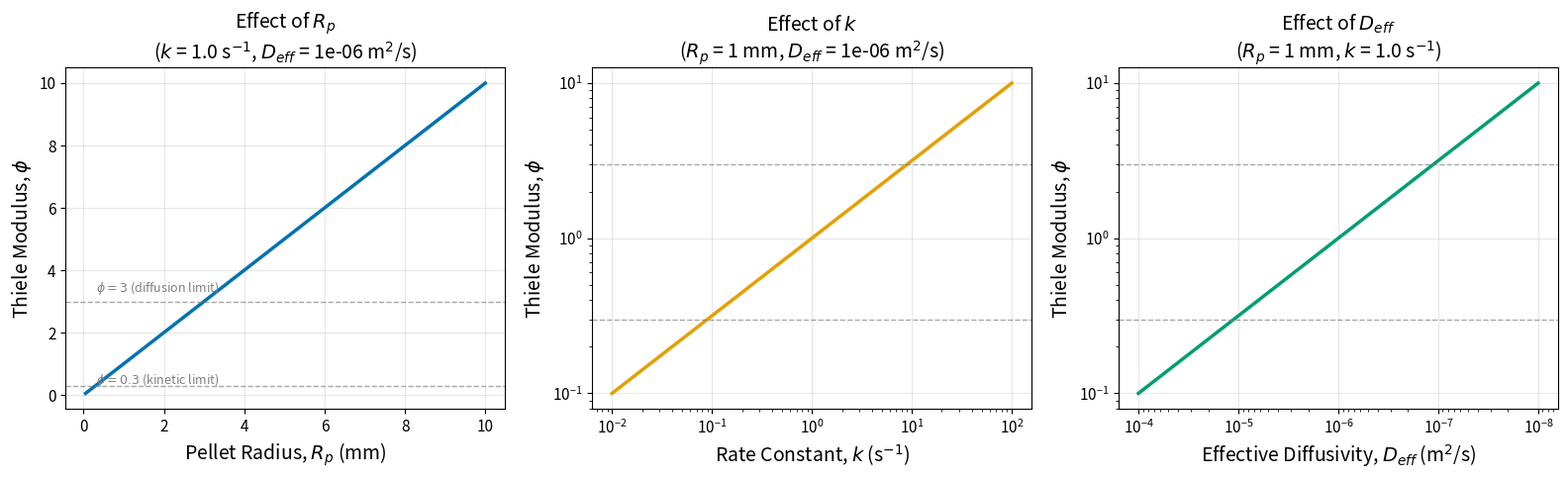
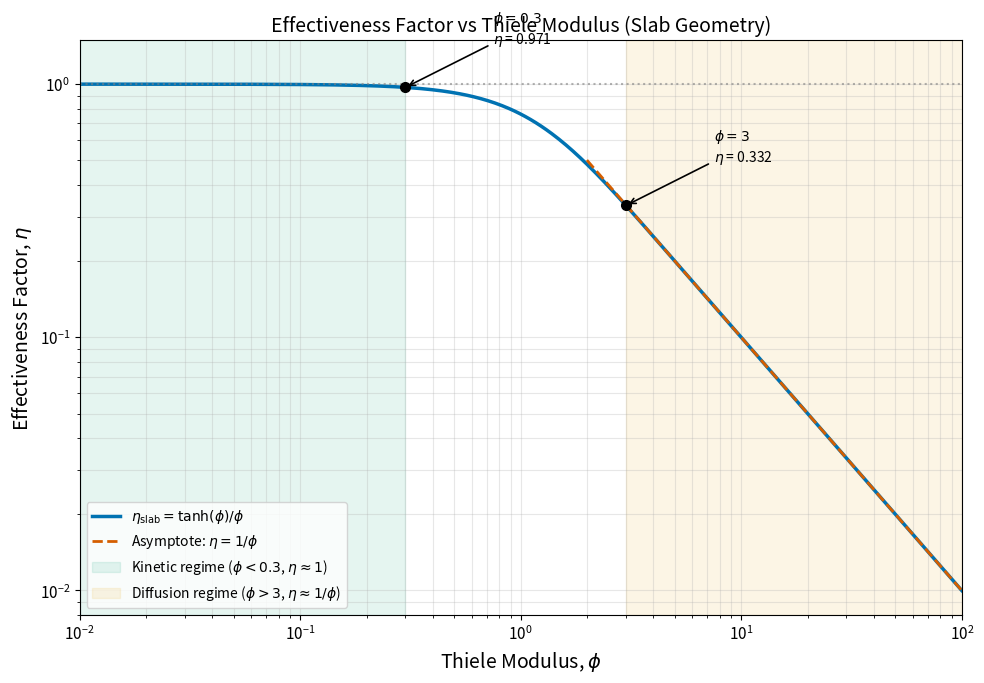
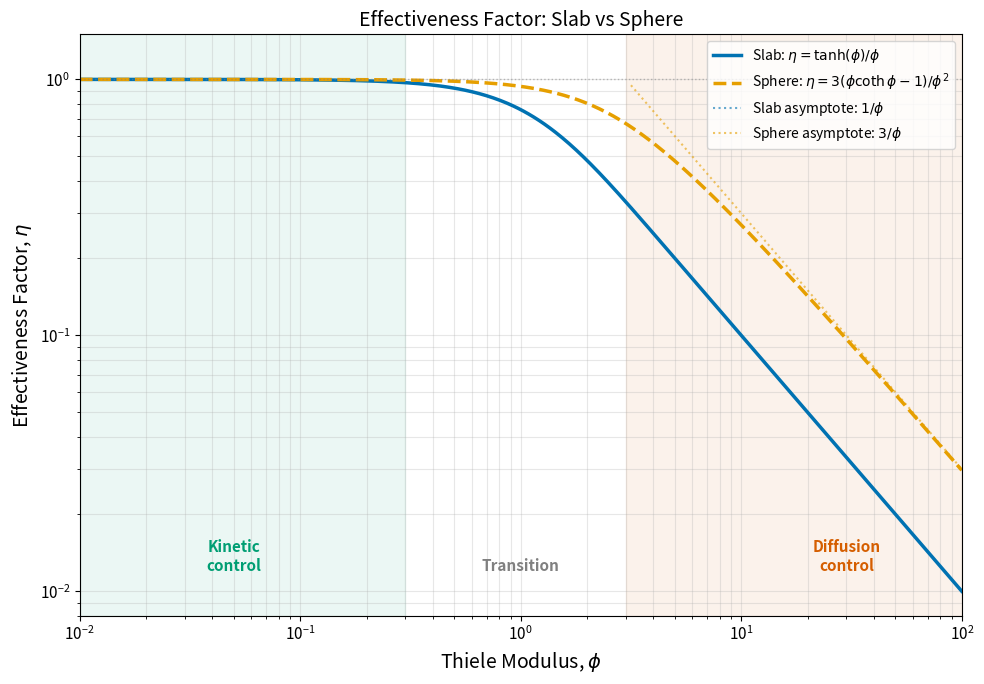
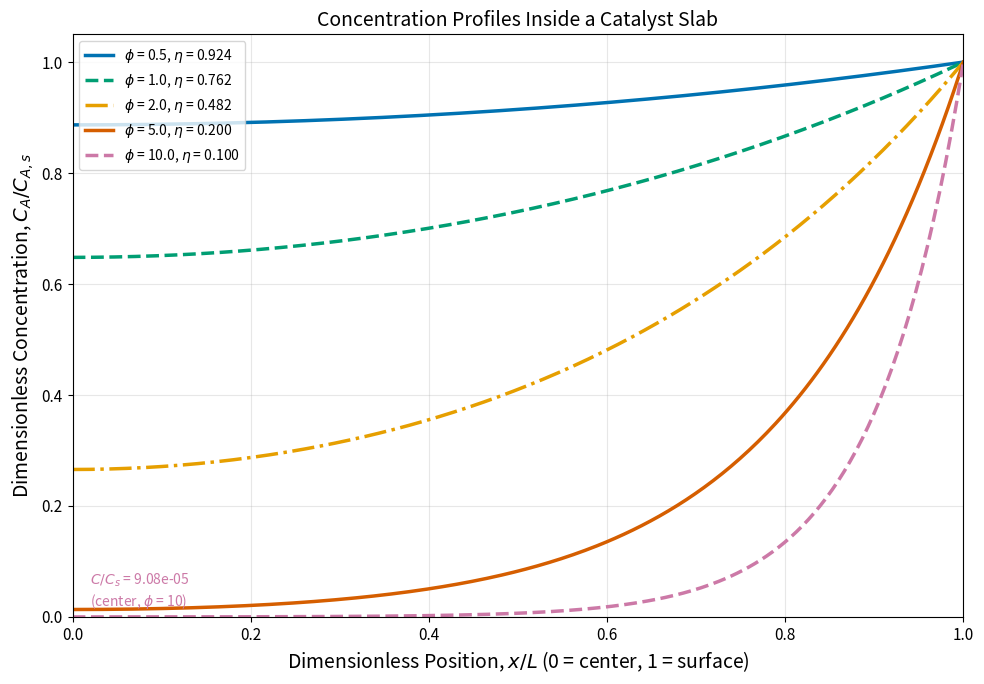
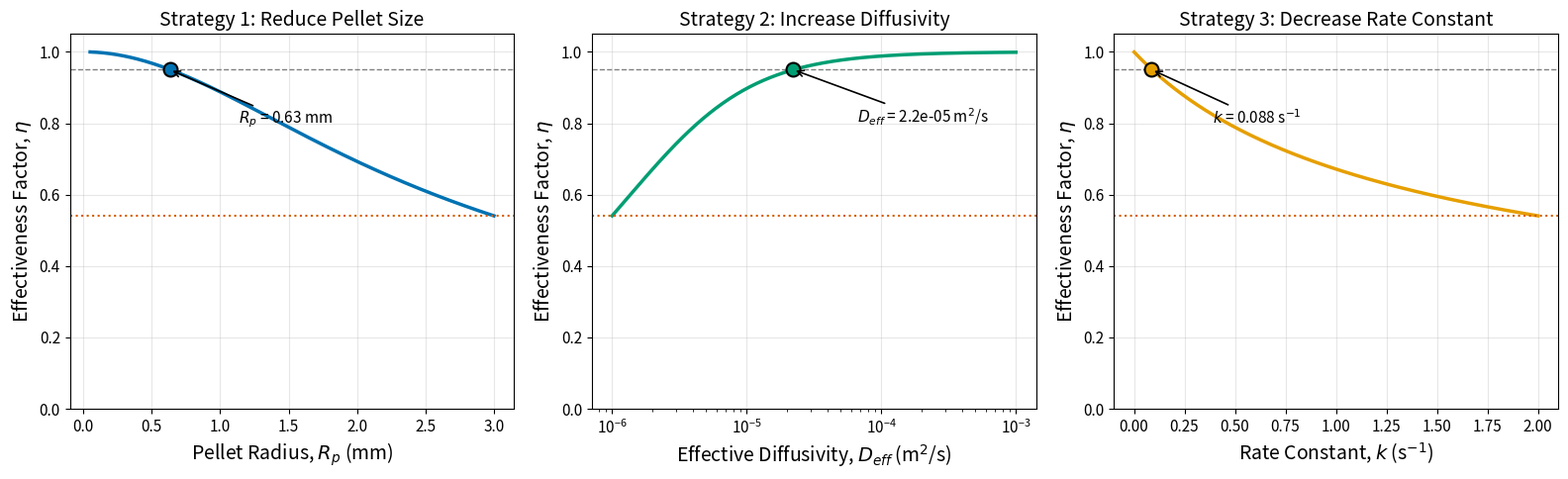
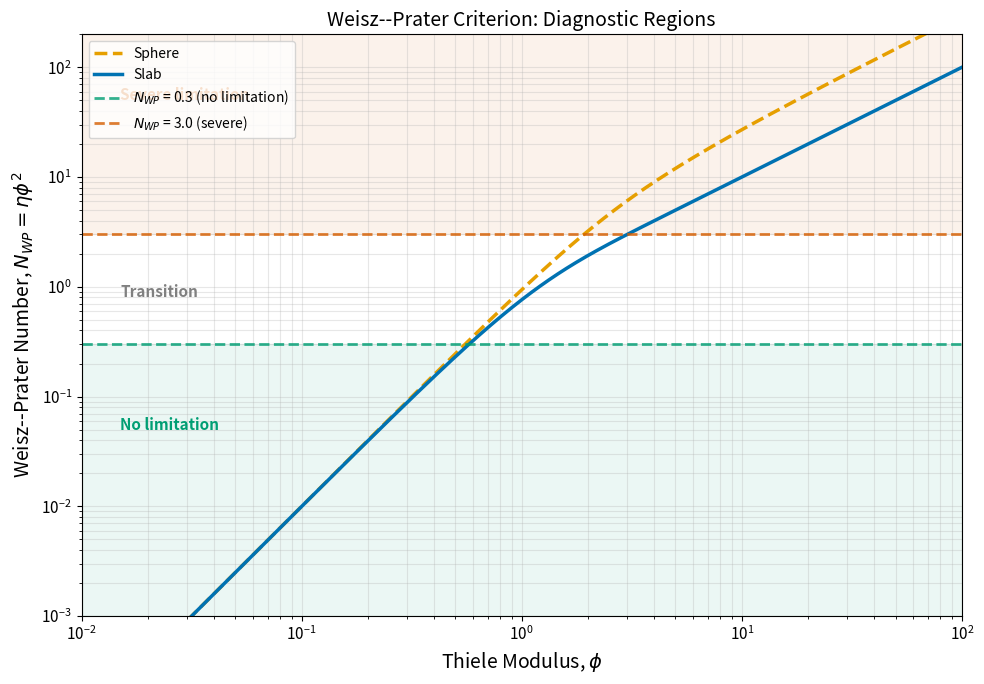
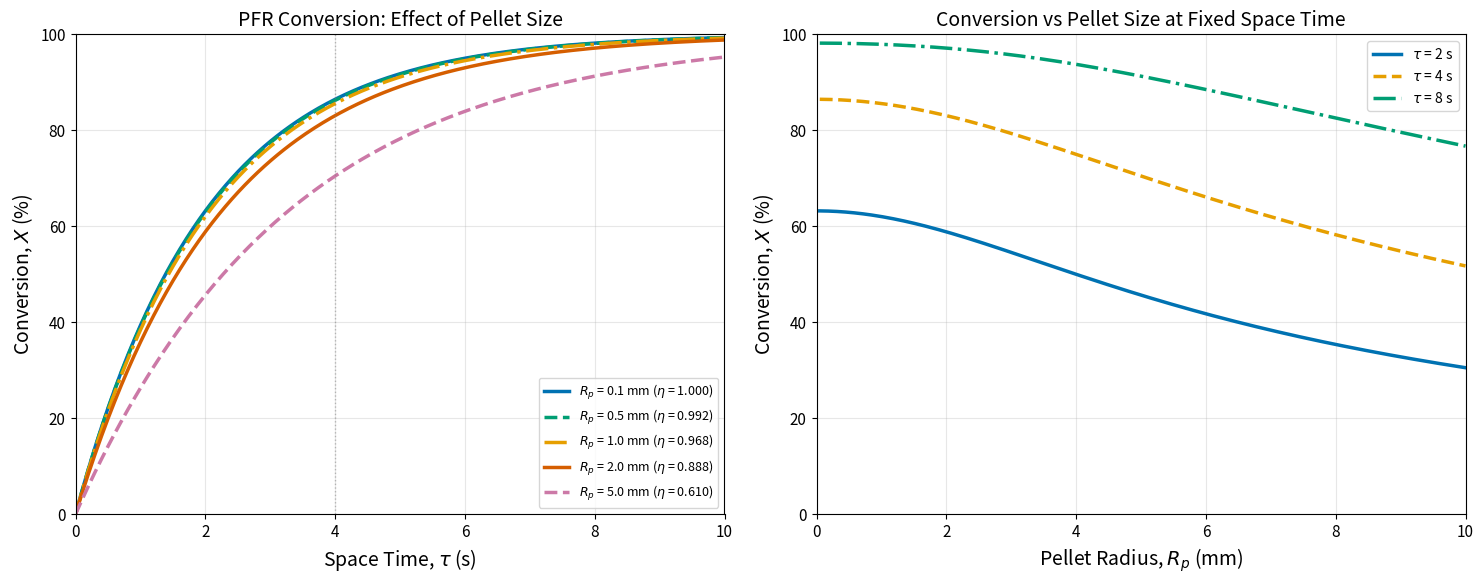
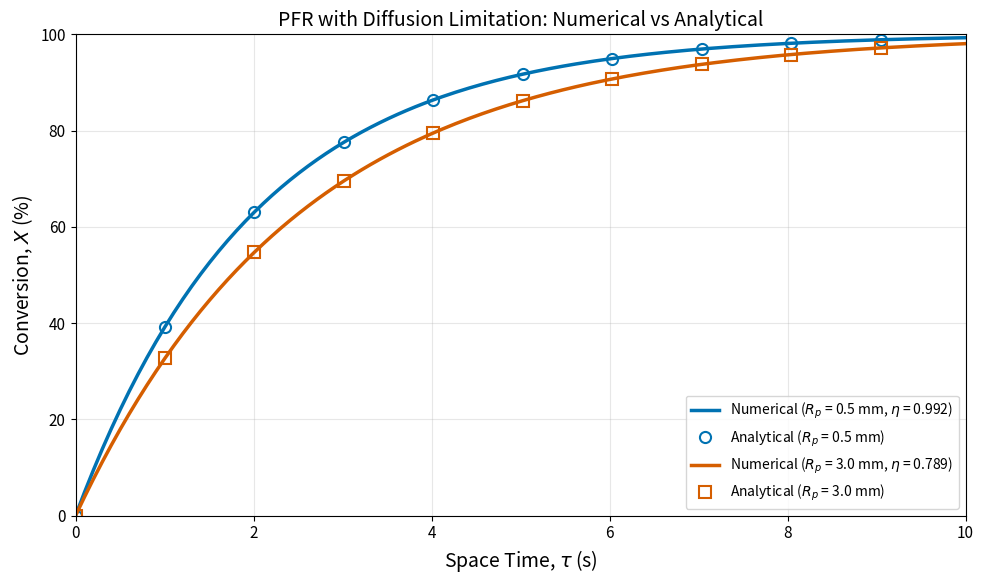
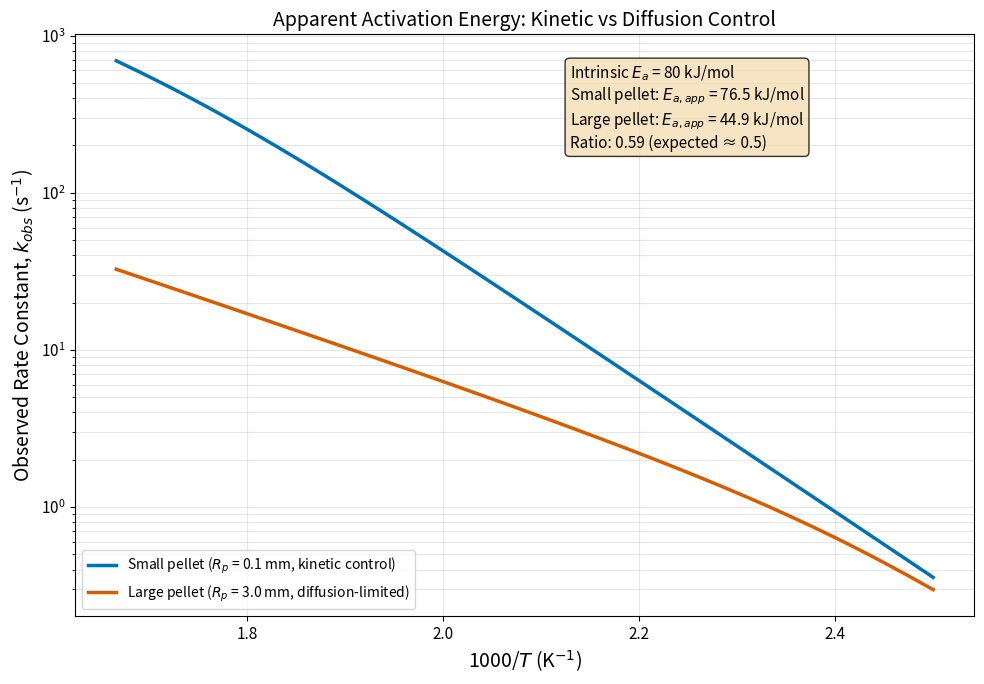

Write the Python code that produced these figures, in order.
import numpy as np
import matplotlib.pyplot as plt
from scipy.integrate import solve_ivp

# Publication-quality plot defaults
plt.rcParams['figure.figsize'] = (8, 6)
plt.rcParams['font.size'] = 12
plt.rcParams['axes.labelsize'] = 14
plt.rcParams['axes.titlesize'] = 14
plt.rcParams['legend.fontsize'] = 11
plt.rcParams['xtick.labelsize'] = 11
plt.rcParams['ytick.labelsize'] = 11
plt.rcParams['lines.linewidth'] = 2
plt.rcParams['axes.grid'] = True
plt.rcParams['grid.alpha'] = 0.3

# Physical constant
R = 8.314  # Gas constant, J/(mol*K)

# Colorblind-safe color palette (Wong, 2011)
COLORS = {
    'blue': '#0072B2',
    'orange': '#E69F00',
    'green': '#009E73',
    'vermillion': '#D55E00',
    'skyblue': '#56B4E9',
    'purple': '#CC79A7'
}

print("Setup complete. Libraries imported successfully.")

def thiele_modulus_slab(L, k, D_eff):
    """Calculate Thiele modulus for a flat slab.

    Parameters
    ----------
    L : float or array-like
        Half-thickness of the slab (m)
    k : float
        First-order rate constant (s^-1)
    D_eff : float
        Effective diffusivity (m^2/s)

    Returns
    -------
    float or ndarray
        Thiele modulus (dimensionless)

    Notes
    -----
    phi = L * sqrt(k / D_eff)
    """
    L = np.asarray(L)
    return L * np.sqrt(k / D_eff)


def thiele_modulus_sphere(R_p, k, D_eff):
    """Calculate Thiele modulus for a sphere.

    Parameters
    ----------
    R_p : float or array-like
        Pellet radius (m)
    k : float
        First-order rate constant (s^-1)
    D_eff : float
        Effective diffusivity (m^2/s)

    Returns
    -------
    float or ndarray
        Thiele modulus (dimensionless)

    Notes
    -----
    phi = R_p * sqrt(k / D_eff)
    """
    R_p = np.asarray(R_p)
    return R_p * np.sqrt(k / D_eff)


# --- Verify with a known case ---
# From Example 6.1 in the lecture notes: k = 1.0 s^-1, D_eff = 1e-6 m^2/s
k_test = 1.0        # s^-1
D_eff_test = 1e-6   # m^2/s

R_p_values = [0.1e-3, 1.0e-3, 5.0e-3]  # m
print("Thiele Modulus Verification (sphere)")
print("=" * 45)
print(f"{'R_p (mm)':>10} | {'phi':>8}")
print("-" * 45)
for R_p in R_p_values:
    phi = thiele_modulus_sphere(R_p, k_test, D_eff_test)
    print(f"{R_p*1000:>10.1f} | {phi:>8.1f}")

fig, axes = plt.subplots(1, 3, figsize=(16, 5))

# --- Panel 1: Effect of pellet radius ---
R_p_range = np.linspace(0.05e-3, 10e-3, 200)  # 0.05 to 10 mm
k_ref = 1.0       # s^-1
D_eff_ref = 1e-6   # m^2/s

phi_Rp = thiele_modulus_sphere(R_p_range, k_ref, D_eff_ref)

ax1 = axes[0]
ax1.plot(R_p_range * 1000, phi_Rp, color=COLORS['blue'], linewidth=2.5)
ax1.axhline(y=0.3, color='gray', linestyle='--', linewidth=1, alpha=0.7)
ax1.axhline(y=3.0, color='gray', linestyle='--', linewidth=1, alpha=0.7)
ax1.text(0.3, 0.35, r'$\phi = 0.3$ (kinetic limit)', fontsize=9, color='gray')
ax1.text(0.3, 3.3, r'$\phi = 3$ (diffusion limit)', fontsize=9, color='gray')
ax1.set_xlabel(r'Pellet Radius, $R_p$ (mm)')
ax1.set_ylabel(r'Thiele Modulus, $\phi$')
ax1.set_title(f'Effect of $R_p$\n($k$ = {k_ref} s$^{{-1}}$, '
              f'$D_{{eff}}$ = {D_eff_ref:.0e} m$^2$/s)')

# --- Panel 2: Effect of rate constant ---
k_range = np.logspace(-2, 2, 200)  # 0.01 to 100 s^-1
R_p_ref = 1e-3     # 1 mm

phi_k = thiele_modulus_sphere(R_p_ref, k_range, D_eff_ref)

ax2 = axes[1]
ax2.loglog(k_range, phi_k, color=COLORS['orange'], linewidth=2.5)
ax2.axhline(y=0.3, color='gray', linestyle='--', linewidth=1, alpha=0.7)
ax2.axhline(y=3.0, color='gray', linestyle='--', linewidth=1, alpha=0.7)
ax2.set_xlabel(r'Rate Constant, $k$ (s$^{-1}$)')
ax2.set_ylabel(r'Thiele Modulus, $\phi$')
ax2.set_title(f'Effect of $k$\n($R_p$ = {R_p_ref*1000:.0f} mm, '
              f'$D_{{eff}}$ = {D_eff_ref:.0e} m$^2$/s)')

# --- Panel 3: Effect of effective diffusivity ---
D_eff_range = np.logspace(-8, -4, 200)  # 1e-8 to 1e-4 m^2/s

phi_D = thiele_modulus_sphere(R_p_ref, k_ref, D_eff_range)

ax3 = axes[2]
ax3.loglog(D_eff_range, phi_D, color=COLORS['green'], linewidth=2.5)
ax3.axhline(y=0.3, color='gray', linestyle='--', linewidth=1, alpha=0.7)
ax3.axhline(y=3.0, color='gray', linestyle='--', linewidth=1, alpha=0.7)
ax3.set_xlabel(r'Effective Diffusivity, $D_{eff}$ (m$^2$/s)')
ax3.set_ylabel(r'Thiele Modulus, $\phi$')
ax3.set_title(f'Effect of $D_{{eff}}$\n($R_p$ = {R_p_ref*1000:.0f} mm, '
              f'$k$ = {k_ref} s$^{{-1}}$)')
ax3.invert_xaxis()  # Lower D_eff -> higher phi, so invert for intuition

plt.tight_layout()
plt.show()

print("Key insight: phi increases linearly with R_p but only as sqrt(k).")
print("Reducing pellet size is the most direct way to lower phi.")

def effectiveness_slab(phi):
    """Calculate effectiveness factor for slab (flat plate) geometry.

    Parameters
    ----------
    phi : float or array-like
        Thiele modulus (dimensionless)

    Returns
    -------
    float or ndarray
        Effectiveness factor eta, range (0, 1]

    Notes
    -----
    eta = tanh(phi) / phi

    Limiting cases:
    - phi << 1: eta ~ 1 (kinetic control)
    - phi >> 1: eta ~ 1/phi (diffusion control)
    """
    phi = np.asarray(phi, dtype=float)
    # Handle phi = 0 to avoid division by zero
    with np.errstate(divide='ignore', invalid='ignore'):
        eta = np.where(phi < 1e-10, 1.0, np.tanh(phi) / phi)
    return eta


# Test at a few values
test_phis = [0.01, 0.1, 0.3, 1.0, 3.0, 10.0, 100.0]
print("Slab Effectiveness Factor")
print("=" * 40)
print(f"{'phi':>8} | {'eta':>10} | {'1/phi':>10}")
print("-" * 40)
for p in test_phis:
    eta = effectiveness_slab(p)
    print(f"{p:>8.2f} | {eta:>10.4f} | {1/p:>10.4f}")

# Log-log plot of eta vs phi for the slab
phi_range = np.logspace(-2, 2, 500)
eta_slab = effectiveness_slab(phi_range)

fig, ax = plt.subplots(figsize=(10, 7))

# Main curve
ax.loglog(phi_range, eta_slab, color=COLORS['blue'], linewidth=2.5,
          label=r'$\eta_{\text{slab}} = \tanh(\phi)/\phi$')

# Asymptotic limits
ax.axhline(y=1.0, color='gray', linestyle=':', linewidth=1.5, alpha=0.6)
phi_asympt = np.logspace(0.3, 2, 100)
ax.loglog(phi_asympt, 1.0 / phi_asympt, color=COLORS['vermillion'],
          linestyle='--', linewidth=2,
          label=r'Asymptote: $\eta = 1/\phi$')

# Shade kinetic and diffusion regimes
ax.axvspan(0.01, 0.3, alpha=0.10, color=COLORS['green'],
           label=r'Kinetic regime ($\phi < 0.3$, $\eta \approx 1$)')
ax.axvspan(3.0, 100, alpha=0.10, color=COLORS['orange'],
           label=r'Diffusion regime ($\phi > 3$, $\eta \approx 1/\phi$)')

# Mark boundary values
for phi_mark, label_text in [(0.3, r'$\phi=0.3$'), (3.0, r'$\phi=3$')]:
    eta_mark = effectiveness_slab(phi_mark)
    ax.plot(phi_mark, eta_mark, 'ko', markersize=7)
    ax.annotate(f'{label_text}\n$\\eta$ = {eta_mark:.3f}',
                xy=(phi_mark, eta_mark),
                xytext=(phi_mark * 2.5, eta_mark * 1.5),
                fontsize=10,
                arrowprops=dict(arrowstyle='->', color='black', lw=1.2))

ax.set_xlabel(r'Thiele Modulus, $\phi$')
ax.set_ylabel(r'Effectiveness Factor, $\eta$')
ax.set_title('Effectiveness Factor vs Thiele Modulus (Slab Geometry)')
ax.set_xlim(0.01, 100)
ax.set_ylim(0.008, 1.5)
ax.legend(loc='lower left', fontsize=10)
ax.grid(True, alpha=0.3, which='both')

plt.tight_layout()
plt.show()

def effectiveness_sphere(phi):
    """Calculate effectiveness factor for spherical geometry.

    Parameters
    ----------
    phi : float or array-like
        Thiele modulus (dimensionless)

    Returns
    -------
    float or ndarray
        Effectiveness factor eta, range (0, 1]

    Notes
    -----
    eta = 3 * (phi * coth(phi) - 1) / phi^2

    Limiting cases:
    - phi << 1: eta ~ 1 (kinetic control)
    - phi >> 1: eta ~ 3/phi (diffusion control)
    """
    phi = np.asarray(phi, dtype=float)
    with np.errstate(divide='ignore', invalid='ignore'):
        coth_phi = 1.0 / np.tanh(phi)
        eta = 3 * (phi * coth_phi - 1) / phi**2
        eta = np.where(phi < 1e-10, 1.0, eta)
    return eta


# Verify with lecture note Example 6.1
print("Sphere Effectiveness Factor Verification")
print("(cf. Example 6.1 in the lecture notes)")
print("=" * 50)
print(f"{'R_p (mm)':>10} | {'phi':>6} | {'eta (exact)':>12} | {'eta (notes)':>12}")
print("-" * 50)
for R_p_mm, phi_expected, eta_expected in [(0.1, 0.1, 0.999),
                                           (1.0, 1.0, 0.94),
                                           (5.0, 5.0, 0.48)]:
    phi_val = phi_expected
    eta_val = effectiveness_sphere(phi_val)
    print(f"{R_p_mm:>10.1f} | {phi_val:>6.1f} | {eta_val:>12.4f} | {eta_expected:>12.3f}")

# Compare slab and sphere on the same log-log plot
phi_range = np.logspace(-2, 2, 500)
eta_slab_vals = effectiveness_slab(phi_range)
eta_sphere_vals = effectiveness_sphere(phi_range)

fig, ax = plt.subplots(figsize=(10, 7))

# Main curves
ax.loglog(phi_range, eta_slab_vals, color=COLORS['blue'],
          linewidth=2.5, linestyle='-',
          label=r'Slab: $\eta = \tanh(\phi)/\phi$')
ax.loglog(phi_range, eta_sphere_vals, color=COLORS['orange'],
          linewidth=2.5, linestyle='--',
          label=r'Sphere: $\eta = 3(\phi\coth\phi - 1)/\phi^2$')

# Asymptotic limits
phi_large = np.logspace(0.5, 2, 100)
ax.loglog(phi_large, 1.0 / phi_large, color=COLORS['blue'],
          linestyle=':', linewidth=1.5, alpha=0.6,
          label=r'Slab asymptote: $1/\phi$')
ax.loglog(phi_large, 3.0 / phi_large, color=COLORS['orange'],
          linestyle=':', linewidth=1.5, alpha=0.6,
          label=r'Sphere asymptote: $3/\phi$')

# Shade regimes
ax.axvspan(0.01, 0.3, alpha=0.08, color=COLORS['green'])
ax.axvspan(3.0, 100, alpha=0.08, color=COLORS['vermillion'])
ax.text(0.05, 0.012, 'Kinetic\ncontrol', fontsize=11, ha='center',
        color=COLORS['green'], fontweight='bold')
ax.text(30, 0.012, 'Diffusion\ncontrol', fontsize=11, ha='center',
        color=COLORS['vermillion'], fontweight='bold')
ax.text(1.0, 0.012, 'Transition', fontsize=11, ha='center',
        color='gray', fontweight='bold')

# Horizontal reference at eta = 1
ax.axhline(y=1.0, color='gray', linestyle=':', linewidth=1, alpha=0.5)

ax.set_xlabel(r'Thiele Modulus, $\phi$')
ax.set_ylabel(r'Effectiveness Factor, $\eta$')
ax.set_title('Effectiveness Factor: Slab vs Sphere')
ax.set_xlim(0.01, 100)
ax.set_ylim(0.008, 1.5)
ax.legend(loc='upper right', fontsize=10)
ax.grid(True, alpha=0.3, which='both')

plt.tight_layout()
plt.show()

print("At the same phi, the sphere has a slightly lower eta than the slab.")
print("This is because the sphere has more interior volume far from the surface.")
print(f"\nExample at phi = 5:")
print(f"  Slab:   eta = {effectiveness_slab(5.0):.4f}")
print(f"  Sphere: eta = {effectiveness_sphere(5.0):.4f}")

def slab_concentration_profile(x_over_L, phi):
    """Dimensionless concentration profile inside a slab.

    Parameters
    ----------
    x_over_L : float or array-like
        Dimensionless position x/L, ranging from 0 (center) to 1 (surface)
    phi : float
        Thiele modulus

    Returns
    -------
    float or ndarray
        C_A(x) / C_A,s (dimensionless)

    Notes
    -----
    C/Cs = cosh(phi * x/L) / cosh(phi)
    """
    x_over_L = np.asarray(x_over_L)
    return np.cosh(phi * x_over_L) / np.cosh(phi)


# Plot profiles for several Thiele modulus values
xi = np.linspace(0, 1, 300)  # Dimensionless position x/L

phi_values = [0.5, 1.0, 2.0, 5.0, 10.0]
colors_profile = [COLORS['blue'], COLORS['green'], COLORS['orange'],
                  COLORS['vermillion'], COLORS['purple']]
linestyles_profile = ['-', '--', '-.', '-', '--']

fig, ax = plt.subplots(figsize=(10, 7))

for phi, color, ls in zip(phi_values, colors_profile, linestyles_profile):
    C_ratio = slab_concentration_profile(xi, phi)
    eta_val = effectiveness_slab(phi)
    ax.plot(xi, C_ratio, color=color, linestyle=ls, linewidth=2.5,
            label=f'$\\phi$ = {phi}, $\\eta$ = {eta_val:.3f}')

# Mark the center value for the largest phi
C_center_10 = slab_concentration_profile(0, 10.0)
ax.annotate(f'$C/C_s$ = {C_center_10:.2e}\n(center, $\\phi$ = 10)',
            xy=(0.02, C_center_10 + 0.02),
            fontsize=10, color=COLORS['purple'])

ax.set_xlabel(r'Dimensionless Position, $x/L$ (0 = center, 1 = surface)')
ax.set_ylabel(r'Dimensionless Concentration, $C_A/C_{A,s}$')
ax.set_title('Concentration Profiles Inside a Catalyst Slab')
ax.set_xlim(0, 1)
ax.set_ylim(0, 1.05)
ax.legend(loc='upper left', fontsize=10)
ax.grid(True, alpha=0.3)

plt.tight_layout()
plt.show()

print("Key observations:")
print("  phi = 0.5: Nearly uniform concentration (kinetic control)")
print("  phi = 10:  Concentration drops to near zero at center (diffusion control)")
print("  The steeper the gradient, the lower the effectiveness factor.")

# =============================================
# ADJUSTABLE PARAMETERS
# =============================================
# Baseline: diffusion-limited catalyst.
# Try changing R_p, k, or D_eff to see how phi
# and eta respond.
R_p_base = 3e-3    # 3 mm radius
k_base = 2.0       # s^-1
D_eff_base = 1e-6  # m^2/s
# =============================================

phi_base = thiele_modulus_sphere(R_p_base, k_base, D_eff_base)
eta_base = effectiveness_sphere(phi_base)

print("Baseline Conditions")
print("=" * 50)
print(f"R_p     = {R_p_base*1000:.1f} mm")
print(f"k       = {k_base:.1f} s^-1")
print(f"D_eff   = {D_eff_base:.0e} m^2/s")
print(f"phi     = {phi_base:.2f}")
print(f"eta     = {eta_base:.4f}")
print(f"\nThis catalyst is severely diffusion-limited!")

fig, axes = plt.subplots(1, 3, figsize=(16, 5))

eta_target = 0.95

# --- Panel 1: Reduce R_p ---
R_p_sweep = np.linspace(0.05e-3, R_p_base, 300)
phi_sweep_Rp = thiele_modulus_sphere(R_p_sweep, k_base, D_eff_base)
eta_sweep_Rp = effectiveness_sphere(phi_sweep_Rp)

ax1 = axes[0]
ax1.plot(R_p_sweep * 1000, eta_sweep_Rp, color=COLORS['blue'], linewidth=2.5)
ax1.axhline(y=eta_target, color='gray', linestyle='--', linewidth=1)
ax1.axhline(y=eta_base, color=COLORS['vermillion'], linestyle=':', linewidth=1.5)

# Find R_p that gives eta = 0.95
idx_95 = np.argmin(np.abs(eta_sweep_Rp - eta_target))
R_p_95 = R_p_sweep[idx_95]
ax1.plot(R_p_95 * 1000, eta_target, 'o', color=COLORS['blue'],
         markersize=10, markeredgecolor='black', markeredgewidth=1.5)
ax1.annotate(f'$R_p$ = {R_p_95*1000:.2f} mm',
             xy=(R_p_95 * 1000, eta_target),
             xytext=(R_p_95 * 1000 + 0.5, eta_target - 0.15),
             fontsize=11, arrowprops=dict(arrowstyle='->', lw=1.2))

ax1.set_xlabel(r'Pellet Radius, $R_p$ (mm)')
ax1.set_ylabel(r'Effectiveness Factor, $\eta$')
ax1.set_title('Strategy 1: Reduce Pellet Size')
ax1.set_ylim(0, 1.05)

# --- Panel 2: Increase D_eff ---
D_eff_sweep = np.logspace(np.log10(D_eff_base), -3, 300)
phi_sweep_D = thiele_modulus_sphere(R_p_base, k_base, D_eff_sweep)
eta_sweep_D = effectiveness_sphere(phi_sweep_D)

ax2 = axes[1]
ax2.semilogx(D_eff_sweep, eta_sweep_D, color=COLORS['green'], linewidth=2.5)
ax2.axhline(y=eta_target, color='gray', linestyle='--', linewidth=1)
ax2.axhline(y=eta_base, color=COLORS['vermillion'], linestyle=':', linewidth=1.5)

idx_95_D = np.argmin(np.abs(eta_sweep_D - eta_target))
D_eff_95 = D_eff_sweep[idx_95_D]
ax2.plot(D_eff_95, eta_target, 'o', color=COLORS['green'],
         markersize=10, markeredgecolor='black', markeredgewidth=1.5)
ax2.annotate(f'$D_{{eff}}$ = {D_eff_95:.1e} m$^2$/s',
             xy=(D_eff_95, eta_target),
             xytext=(D_eff_95 * 3, eta_target - 0.15),
             fontsize=11, arrowprops=dict(arrowstyle='->', lw=1.2))

ax2.set_xlabel(r'Effective Diffusivity, $D_{eff}$ (m$^2$/s)')
ax2.set_ylabel(r'Effectiveness Factor, $\eta$')
ax2.set_title('Strategy 2: Increase Diffusivity')
ax2.set_ylim(0, 1.05)

# --- Panel 3: Decrease k ---
k_sweep = np.linspace(0.001, k_base, 300)
phi_sweep_k = thiele_modulus_sphere(R_p_base, k_sweep, D_eff_base)
eta_sweep_k = effectiveness_sphere(phi_sweep_k)

ax3 = axes[2]
ax3.plot(k_sweep, eta_sweep_k, color=COLORS['orange'], linewidth=2.5)
ax3.axhline(y=eta_target, color='gray', linestyle='--', linewidth=1)
ax3.axhline(y=eta_base, color=COLORS['vermillion'], linestyle=':', linewidth=1.5)

idx_95_k = np.argmin(np.abs(eta_sweep_k - eta_target))
k_95 = k_sweep[idx_95_k]
ax3.plot(k_95, eta_target, 'o', color=COLORS['orange'],
         markersize=10, markeredgecolor='black', markeredgewidth=1.5)
ax3.annotate(f'$k$ = {k_95:.3f} s$^{{-1}}$',
             xy=(k_95, eta_target),
             xytext=(k_95 + 0.3, eta_target - 0.15),
             fontsize=11, arrowprops=dict(arrowstyle='->', lw=1.2))

ax3.set_xlabel(r'Rate Constant, $k$ (s$^{-1}$)')
ax3.set_ylabel(r'Effectiveness Factor, $\eta$')
ax3.set_title('Strategy 3: Decrease Rate Constant')
ax3.set_ylim(0, 1.05)

plt.tight_layout()
plt.show()

print(f"\nTo achieve eta > {eta_target}:")
print(f"  Reduce R_p from {R_p_base*1000:.1f} mm to {R_p_95*1000:.2f} mm "
      f"(factor of {R_p_base/R_p_95:.1f}x reduction)")
print(f"  Increase D_eff from {D_eff_base:.0e} to {D_eff_95:.1e} m^2/s "
      f"(factor of {D_eff_95/D_eff_base:.0f}x increase)")
print(f"  Decrease k from {k_base:.1f} to {k_95:.3f} s^-1 "
      f"(factor of {k_base/k_95:.0f}x reduction -- not practical!)")
print(f"\nReducing pellet size is the most practical strategy.")

def weisz_prater_from_obs(r_obs, R_p, C_As, D_eff):
    """Calculate Weisz-Prater criterion from observable quantities.

    Parameters
    ----------
    r_obs : float
        Observed reaction rate (mol/(m^3 s))
    R_p : float
        Pellet radius (m)
    C_As : float
        Surface concentration of reactant (mol/m^3)
    D_eff : float
        Effective diffusivity (m^2/s)

    Returns
    -------
    float
        Weisz-Prater number (dimensionless)

    Notes
    -----
    N_WP = r_obs * R_p^2 / (C_As * D_eff)
    N_WP < 0.3  -> negligible limitation
    N_WP > 3    -> severe limitation
    """
    return r_obs * R_p**2 / (C_As * D_eff)


def weisz_prater_from_phi(phi, eta):
    """Calculate Weisz-Prater number from Thiele modulus and effectiveness factor.

    Parameters
    ----------
    phi : float or array-like
        Thiele modulus
    eta : float or array-like
        Effectiveness factor

    Returns
    -------
    float or ndarray
        Weisz-Prater number = phi^2 * eta
    """
    return np.asarray(phi)**2 * np.asarray(eta)


# --- Reproduce Example 6.3 from lecture notes ---
print("Weisz-Prater Diagnostic (Example 6.3)")
print("=" * 50)
r_obs_ex = 50.0       # mol/(m^3 s), converted from 0.05 mol/(L s)
R_p_ex = 2e-3         # m (2 mm)
C_As_ex = 500.0       # mol/m^3 (0.5 mol/L)
D_eff_ex = 5e-7       # m^2/s

N_WP = weisz_prater_from_obs(r_obs_ex, R_p_ex, C_As_ex, D_eff_ex)
print(f"r_obs   = {r_obs_ex} mol/(m^3 s)")
print(f"R_p     = {R_p_ex*1000:.0f} mm")
print(f"C_A,s   = {C_As_ex} mol/m^3")
print(f"D_eff   = {D_eff_ex:.0e} m^2/s")
print(f"\nN_WP    = {N_WP:.2f}")
if N_WP < 0.3:
    print("Diagnosis: Negligible internal diffusion limitation")
elif N_WP < 3:
    print("Diagnosis: Moderate internal diffusion limitation")
else:
    print("Diagnosis: Severe internal diffusion limitation")

# Plot N_WP vs phi to show the diagnostic regions
phi_range = np.logspace(-2, 2, 500)
eta_sphere_vals = effectiveness_sphere(phi_range)
eta_slab_vals = effectiveness_slab(phi_range)

WP_sphere = weisz_prater_from_phi(phi_range, eta_sphere_vals)
WP_slab = weisz_prater_from_phi(phi_range, eta_slab_vals)

fig, ax = plt.subplots(figsize=(10, 7))

ax.loglog(phi_range, WP_sphere, color=COLORS['orange'],
          linewidth=2.5, linestyle='--', label='Sphere')
ax.loglog(phi_range, WP_slab, color=COLORS['blue'],
          linewidth=2.5, linestyle='-', label='Slab')

# Diagnostic thresholds
ax.axhline(y=0.3, color=COLORS['green'], linestyle='--',
           linewidth=2, alpha=0.8, label=r'$N_{WP}$ = 0.3 (no limitation)')
ax.axhline(y=3.0, color=COLORS['vermillion'], linestyle='--',
           linewidth=2, alpha=0.8, label=r'$N_{WP}$ = 3.0 (severe)')

# Shade diagnostic regions
ax.axhspan(0.001, 0.3, alpha=0.08, color=COLORS['green'])
ax.axhspan(3.0, 200, alpha=0.08, color=COLORS['vermillion'])
ax.text(0.015, 0.05, 'No limitation', fontsize=11,
        color=COLORS['green'], fontweight='bold')
ax.text(0.015, 50, 'Severe limitation', fontsize=11,
        color=COLORS['vermillion'], fontweight='bold')
ax.text(0.015, 0.8, 'Transition', fontsize=11,
        color='gray', fontweight='bold')

# Mark the lecture note example
ax.plot([np.nan], [N_WP], 'o', color='black', markersize=10,
        markeredgewidth=2)  # Placeholder legend

ax.set_xlabel(r'Thiele Modulus, $\phi$')
ax.set_ylabel(r'Weisz--Prater Number, $N_{WP} = \eta\phi^2$')
ax.set_title('Weisz--Prater Criterion: Diagnostic Regions')
ax.set_xlim(0.01, 100)
ax.set_ylim(0.001, 200)
ax.legend(loc='upper left', fontsize=10)
ax.grid(True, alpha=0.3, which='both')

plt.tight_layout()
plt.show()

# =============================================
# ADJUSTABLE PARAMETERS
# =============================================
# PFR conversion with first-order kinetics and
# diffusion limitation. Change pellet radii or
# kinetic/diffusion parameters to explore behavior.
k_rxn = 0.5          # s^-1 (intrinsic rate constant)
D_eff_pfr = 1e-6     # m^2/s

# Different pellet radii to compare
R_p_values_mm = [0.1, 0.5, 1.0, 2.0, 5.0]  # mm
# =============================================

R_p_values = [r * 1e-3 for r in R_p_values_mm]  # Convert to m

tau_range = np.linspace(0, 10, 300)  # Space time in seconds

fig, (ax1, ax2) = plt.subplots(1, 2, figsize=(15, 6))

colors_list = [COLORS['blue'], COLORS['green'], COLORS['orange'],
               COLORS['vermillion'], COLORS['purple']]
linestyles_list = ['-', '--', '-.', '-', '--']

# Left panel: Conversion vs space time
print("PFR Conversion at tau = 4 s")
print("=" * 55)
print(f"{'R_p (mm)':>10} | {'phi':>6} | {'eta':>8} | {'X':>8}")
print("-" * 55)

for R_p, R_p_mm, color, ls in zip(R_p_values, R_p_values_mm,
                                    colors_list, linestyles_list):
    phi = thiele_modulus_sphere(R_p, k_rxn, D_eff_pfr)
    eta = effectiveness_sphere(phi)
    k_eff = eta * k_rxn
    X = 1 - np.exp(-k_eff * tau_range)

    ax1.plot(tau_range, X * 100, color=color, linestyle=ls, linewidth=2.5,
             label=f'$R_p$ = {R_p_mm} mm ($\\eta$ = {eta:.3f})')

    # Report at tau = 4 s
    X_at_4 = 1 - np.exp(-k_eff * 4)
    print(f"{R_p_mm:>10.1f} | {phi:>6.2f} | {eta:>8.4f} | {X_at_4*100:>7.1f}%")

ax1.axvline(x=4, color='gray', linestyle=':', linewidth=1, alpha=0.5)
ax1.set_xlabel(r'Space Time, $\tau$ (s)')
ax1.set_ylabel('Conversion, $X$ (%)')
ax1.set_title('PFR Conversion: Effect of Pellet Size')
ax1.set_xlim(0, 10)
ax1.set_ylim(0, 100)
ax1.legend(loc='lower right', fontsize=9)
ax1.grid(True, alpha=0.3)

# Right panel: Conversion at fixed tau vs pellet radius
R_p_continuous = np.linspace(0.05e-3, 10e-3, 300)
tau_fixed_values = [2, 4, 8]  # s
tau_colors = [COLORS['blue'], COLORS['orange'], COLORS['green']]
tau_ls = ['-', '--', '-.']

for tau_fixed, tc, tls in zip(tau_fixed_values, tau_colors, tau_ls):
    phi_cont = thiele_modulus_sphere(R_p_continuous, k_rxn, D_eff_pfr)
    eta_cont = effectiveness_sphere(phi_cont)
    X_cont = 1 - np.exp(-eta_cont * k_rxn * tau_fixed)
    ax2.plot(R_p_continuous * 1000, X_cont * 100, color=tc, linestyle=tls,
             linewidth=2.5, label=f'$\\tau$ = {tau_fixed} s')

ax2.set_xlabel(r'Pellet Radius, $R_p$ (mm)')
ax2.set_ylabel('Conversion, $X$ (%)')
ax2.set_title('Conversion vs Pellet Size at Fixed Space Time')
ax2.set_xlim(0, 10)
ax2.set_ylim(0, 100)
ax2.legend(loc='upper right', fontsize=10)
ax2.grid(True, alpha=0.3)

plt.tight_layout()
plt.show()

def pfr_ode_diffusion(tau, X, k, eta):
    """Right-hand side of PFR ODE with effectiveness factor correction.

    Parameters
    ----------
    tau : float
        Space time (s) -- independent variable
    X : array-like
        Conversion (dimensionless) -- state variable
    k : float
        Intrinsic first-order rate constant (s^-1)
    eta : float
        Effectiveness factor (constant for first-order kinetics)

    Returns
    -------
    list
        dX/dtau

    Notes
    -----
    dX/dtau = eta * k * (1 - X)  for first-order kinetics
    """
    dXdtau = eta * k * (1 - X[0])
    return [dXdtau]


# Compare analytical vs numerical for two pellet sizes
R_p_test = [0.5e-3, 3.0e-3]  # mm
tau_span = [0, 10]
tau_eval = np.linspace(0, 10, 200)

fig, ax = plt.subplots(figsize=(10, 6))

for R_p, color, ls_num, ls_ana in zip(
        R_p_test,
        [COLORS['blue'], COLORS['vermillion']],
        ['-', '-'],
        ['o', 's']):

    phi = thiele_modulus_sphere(R_p, k_rxn, D_eff_pfr)
    eta = effectiveness_sphere(phi)

    # Numerical solution
    sol = solve_ivp(pfr_ode_diffusion, tau_span, [0.0],
                    args=(k_rxn, eta), t_eval=tau_eval,
                    method='RK45', rtol=1e-8)

    # Analytical solution
    X_analytical = 1 - np.exp(-eta * k_rxn * tau_eval)

    ax.plot(sol.t, sol.y[0] * 100, color=color, linewidth=2.5,
            label=f'Numerical ($R_p$ = {R_p*1000:.1f} mm, '
                  f'$\\eta$ = {eta:.3f})')
    ax.plot(tau_eval[::20], X_analytical[::20] * 100,
            ls_ana, color=color, markersize=8,
            markerfacecolor='none', markeredgewidth=1.5,
            label=f'Analytical ($R_p$ = {R_p*1000:.1f} mm)')

ax.set_xlabel(r'Space Time, $\tau$ (s)')
ax.set_ylabel('Conversion, $X$ (%)')
ax.set_title('PFR with Diffusion Limitation: Numerical vs Analytical')
ax.legend(loc='lower right', fontsize=10)
ax.set_xlim(0, 10)
ax.set_ylim(0, 100)
ax.grid(True, alpha=0.3)

plt.tight_layout()
plt.show()

print("Numerical and analytical solutions agree perfectly for first-order kinetics.")
print("For other reaction orders, the ODE approach is essential.")

# Demonstrate the halving of apparent Ea
Ea_intrinsic = 80e3   # J/mol (80 kJ/mol)
A_preexp = 1e10       # s^-1
D_eff_ea = 1e-6       # m^2/s (weak T dependence, treated as constant)
R_p_ea = 3e-3         # 3 mm

T_range_ea = np.linspace(400, 600, 50)  # K

# Intrinsic rate constant
k_intrinsic = A_preexp * np.exp(-Ea_intrinsic / (R * T_range_ea))

# Small pellet (kinetic control)
R_p_small = 0.1e-3
phi_small = thiele_modulus_sphere(R_p_small, k_intrinsic, D_eff_ea)
eta_small = effectiveness_sphere(phi_small)
k_obs_small = eta_small * k_intrinsic

# Large pellet (diffusion control)
phi_large = thiele_modulus_sphere(R_p_ea, k_intrinsic, D_eff_ea)
eta_large = effectiveness_sphere(phi_large)
k_obs_large = eta_large * k_intrinsic

# Arrhenius plot
fig, ax = plt.subplots(figsize=(10, 7))

inv_T = 1000 / T_range_ea  # 1000/T for readability

ax.semilogy(inv_T, k_obs_small, color=COLORS['blue'], linewidth=2.5,
            label=f'Small pellet ($R_p$ = {R_p_small*1000:.1f} mm, kinetic control)')
ax.semilogy(inv_T, k_obs_large, color=COLORS['vermillion'], linewidth=2.5,
            label=f'Large pellet ($R_p$ = {R_p_ea*1000:.1f} mm, diffusion-limited)')

# Fit slopes for apparent Ea
from scipy.stats import linregress

# Small pellet fit
slope_s, intercept_s, _, _, _ = linregress(1/T_range_ea, np.log(k_obs_small))
Ea_app_small = -slope_s * R / 1000  # kJ/mol

# Large pellet fit
slope_l, intercept_l, _, _, _ = linregress(1/T_range_ea, np.log(k_obs_large))
Ea_app_large = -slope_l * R / 1000  # kJ/mol

# Annotation
textstr = (f'Intrinsic $E_a$ = {Ea_intrinsic/1000:.0f} kJ/mol\n'
           f'Small pellet: $E_{{a,app}}$ = {Ea_app_small:.1f} kJ/mol\n'
           f'Large pellet: $E_{{a,app}}$ = {Ea_app_large:.1f} kJ/mol\n'
           f'Ratio: {Ea_app_large/Ea_app_small:.2f} '
           f'(expected {chr(8776)} 0.5)')
props = dict(boxstyle='round', facecolor='wheat', alpha=0.8)
ax.text(0.55, 0.95, textstr, transform=ax.transAxes, fontsize=11,
        verticalalignment='top', bbox=props)

ax.set_xlabel('1000/$T$ (K$^{-1}$)')
ax.set_ylabel(r'Observed Rate Constant, $k_{obs}$ (s$^{-1}$)')
ax.set_title('Apparent Activation Energy: Kinetic vs Diffusion Control')
ax.legend(loc='lower left', fontsize=10)
ax.grid(True, alpha=0.3, which='both')

plt.tight_layout()
plt.show()

# YOUR CODE HERE
# Hint: Create a fine array of phi values and find where eta crosses 0.5.
# You can use np.argmin(np.abs(eta - 0.5)) to find the index.
#
# (a) Slab: phi_05_slab = ?
# (b) Sphere: phi_05_sphere = ?
#
# Expected: slab phi ~ 1.8, sphere phi ~ 2.7

pass  # Replace with your implementation

# YOUR CODE HERE
# Given: k = 5.0 s^-1, D_eff = 2e-6 m^2/s
# Target: eta > 0.95 (sphere geometry)
#
# Step 1: Find phi that gives eta_sphere = 0.95
# Step 2: Calculate R_p = phi * sqrt(D_eff / k)
# Step 3: Plot eta vs R_p with the target marked

pass  # Replace with your implementation

# YOUR CODE HERE
# Calculate X_ideal (eta=1) and X_limited (eta=0.4) at tau = 1 s and 10 s
# Compare the absolute difference Delta_X = X_ideal - X_limited
#
# Also create a plot of Delta_X vs tau for the full range

pass  # Replace with your implementation
